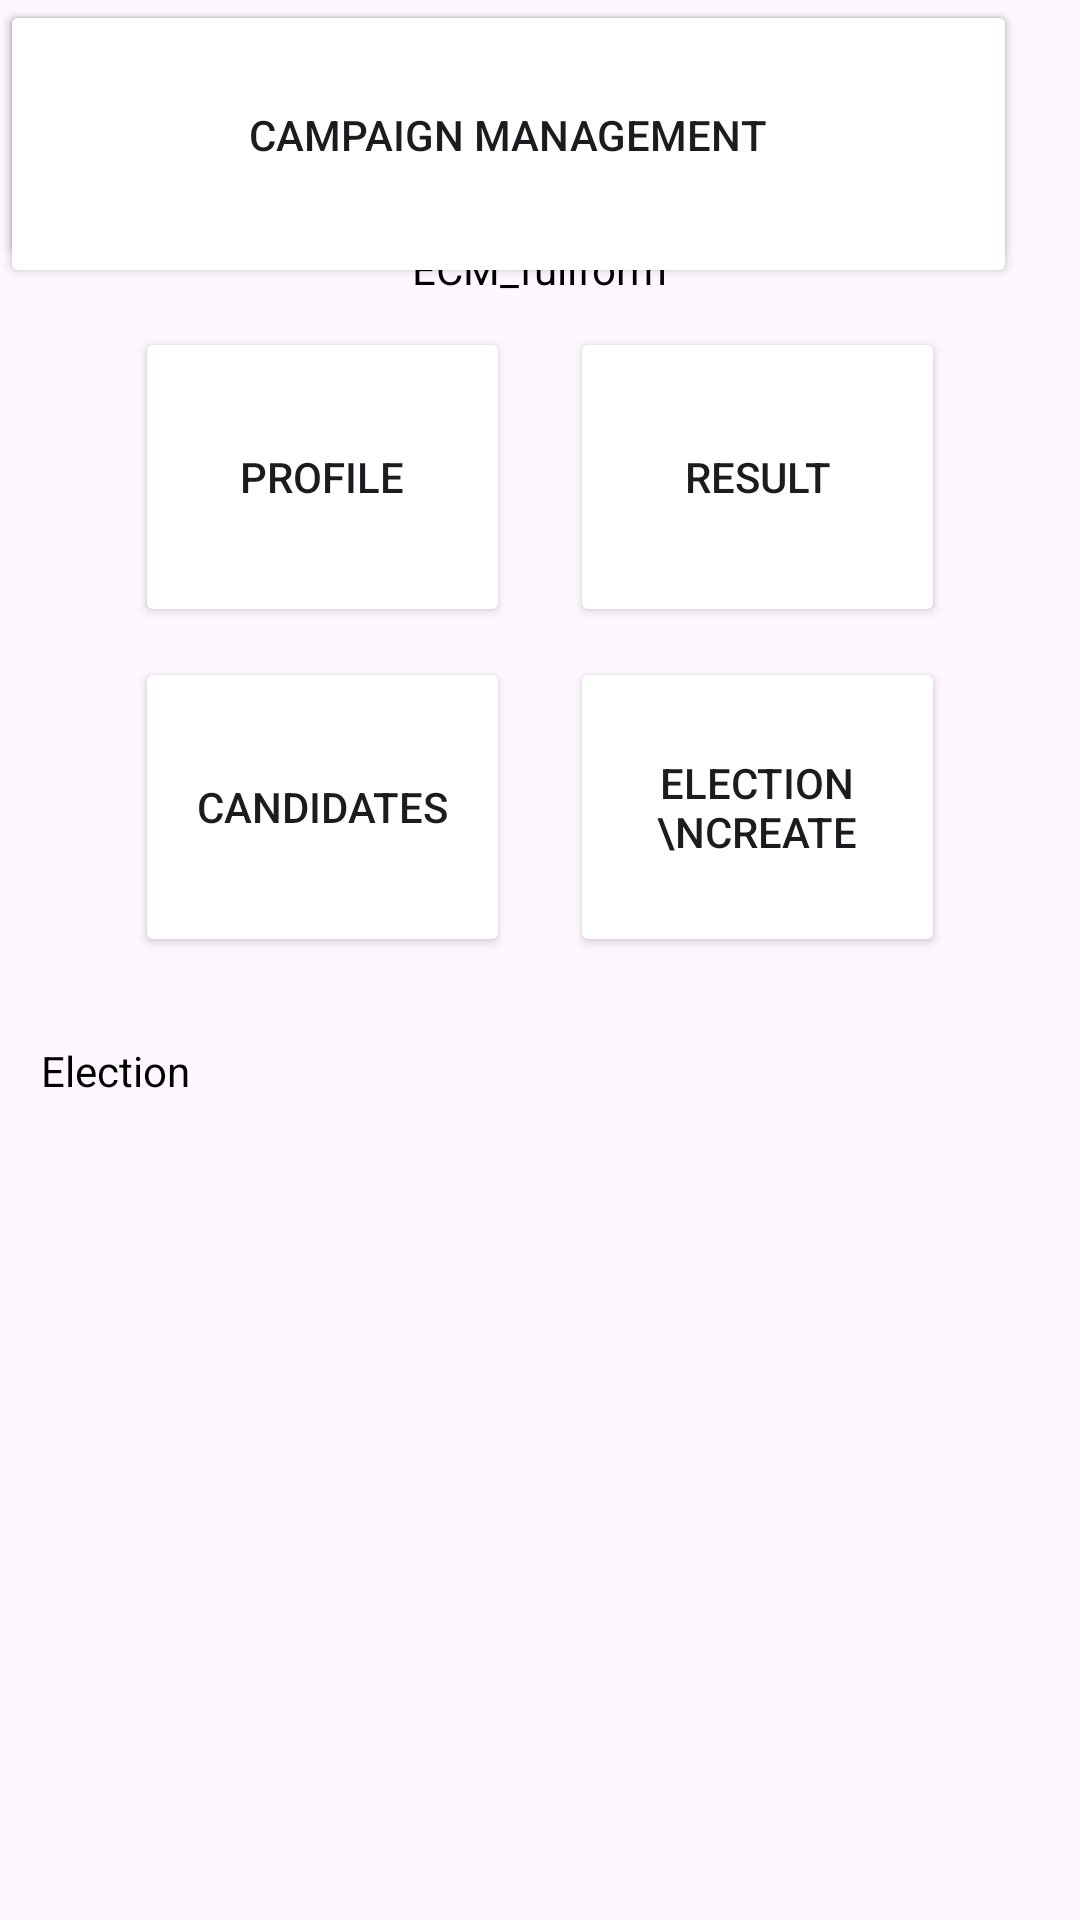

Produce the Android XML layout that renders to this screen, including the resource entries it uses.
<!-- AndroidManifest.xml: application theme Theme.Election -->
<!-- res/layout/activity_dashboard.xml -->
<?xml version="1.0" encoding="utf-8"?>
<androidx.constraintlayout.widget.ConstraintLayout
    xmlns:android="http://schemas.android.com/apk/res/android"
    xmlns:app="http://schemas.android.com/apk/res-auto"
    xmlns:tools="http://schemas.android.com/tools"
    android:id="@+id/main"
    android:layout_width="match_parent"
    android:layout_height="match_parent"
    android:backgroundTint="@color/white"
    tools:context=".MainActivity">

    <LinearLayout
        android:id="@+id/candidate_signup_page"
        android:layout_width="match_parent"
        android:layout_height="wrap_content"
        android:orientation="vertical"
        android:layout_marginTop="10dp"
        android:gravity="center"
        app:layout_constraintTop_toTopOf="parent"
        app:layout_constraintStart_toStartOf="parent"
        app:layout_constraintEnd_toEndOf="parent">

        <LinearLayout
            android:id="@+id/header_title"
            android:layout_width="match_parent"
            android:layout_height="wrap_content"
            android:orientation="vertical"
            android:layout_marginTop="10dp"
            android:gravity="center">

            <TextView
                android:id="@+id/ECM_TEXT"
                android:layout_width="wrap_content"
                android:layout_height="wrap_content"
                android:textSize="45sp"
                android:textStyle="bold"
                android:textColor="@color/secondary"
                android:text="ECM" />

            <TextView
                android:id="@+id/ECM_FULLFORM"
                android:layout_width="wrap_content"
                android:layout_height="wrap_content"
                android:textColor="@color/black"
                android:text="ECM_fullform" />
        </LinearLayout>

        
        <LinearLayout
            android:id="@+id/header_title2"
            android:layout_width="match_parent"
            android:layout_height="wrap_content"
            android:orientation="horizontal"
            android:layout_marginTop="10dp"
            android:gravity="center">

            <Button
                android:id="@+id/candidate_profile"
                android:layout_width="125dp"
                android:layout_height="100dp"
                android:text="Profile"
                android:backgroundTint="@color/secondary" />

            <Button
                android:id="@+id/candidate_result"
                android:layout_width="125dp"
                android:layout_height="100dp"
                android:layout_marginLeft="20dp"
                android:text="Result"
                android:backgroundTint="@color/secondary" />
        </LinearLayout>

        
        <LinearLayout
            android:id="@+id/header_title3"
            android:layout_width="match_parent"
            android:layout_height="wrap_content"
            android:orientation="horizontal"
            android:layout_marginTop="10dp"
            android:gravity="center">

            <Button
                android:id="@+id/candidate_candidates"
                android:layout_width="125dp"
                android:layout_height="100dp"
                android:text="Candidates"
                android:backgroundTint="@color/secondary" />

            <Button
                android:id="@+id/candidate_election_create"
                android:layout_width="125dp"
                android:layout_height="100dp"
                android:layout_marginLeft="20dp"
                android:text="Election \nCreate"
                android:backgroundTint="@color/secondary" />
        </LinearLayout>

        

    </LinearLayout>

    <TextView
        android:id="@+id/election"
        android:layout_width="wrap_content"
        android:layout_height="wrap_content"
        android:text="Election"
        android:textColor="@color/black"
        app:layout_constraintBottom_toBottomOf="parent"
        app:layout_constraintEnd_toEndOf="parent"
        app:layout_constraintHorizontal_bias="0.044"
        app:layout_constraintStart_toStartOf="parent"
        app:layout_constraintTop_toBottomOf="@+id/candidate_signup_page"
        app:layout_constraintVertical_bias="0.094" />

    <Button
        android:id="@+id/another_button"
        android:layout_width="339dp"
        android:layout_height="96dp"
        android:backgroundTint="@color/secondary"
        android:text="Supporter Interaction"
        tools:layout_editor_absoluteX="36dp"
        tools:layout_editor_absoluteY="440dp"
        tools:ignore="MissingConstraints" />

    <Button
        android:id="@+id/new_button"
        android:layout_width="338dp"
        android:layout_height="90dp"
        android:backgroundTint="@color/secondary"
        android:text="Campaign management"
        tools:layout_editor_absoluteX="36dp"
        tools:layout_editor_absoluteY="556dp"
        tools:ignore="MissingConstraints" />

</androidx.constraintlayout.widget.ConstraintLayout>
<!-- resources referenced by this layout -->
<resources>
  <color name="black">#FF000000</color>
  <color name="white">#FFFFFFFF</color>
  <style name="Theme.Election" parent="Base.Theme.Election" />
  <style name="Base.Theme.Election" parent="Theme.Material3.DayNight.NoActionBar">
          
          
      </style>
</resources>
